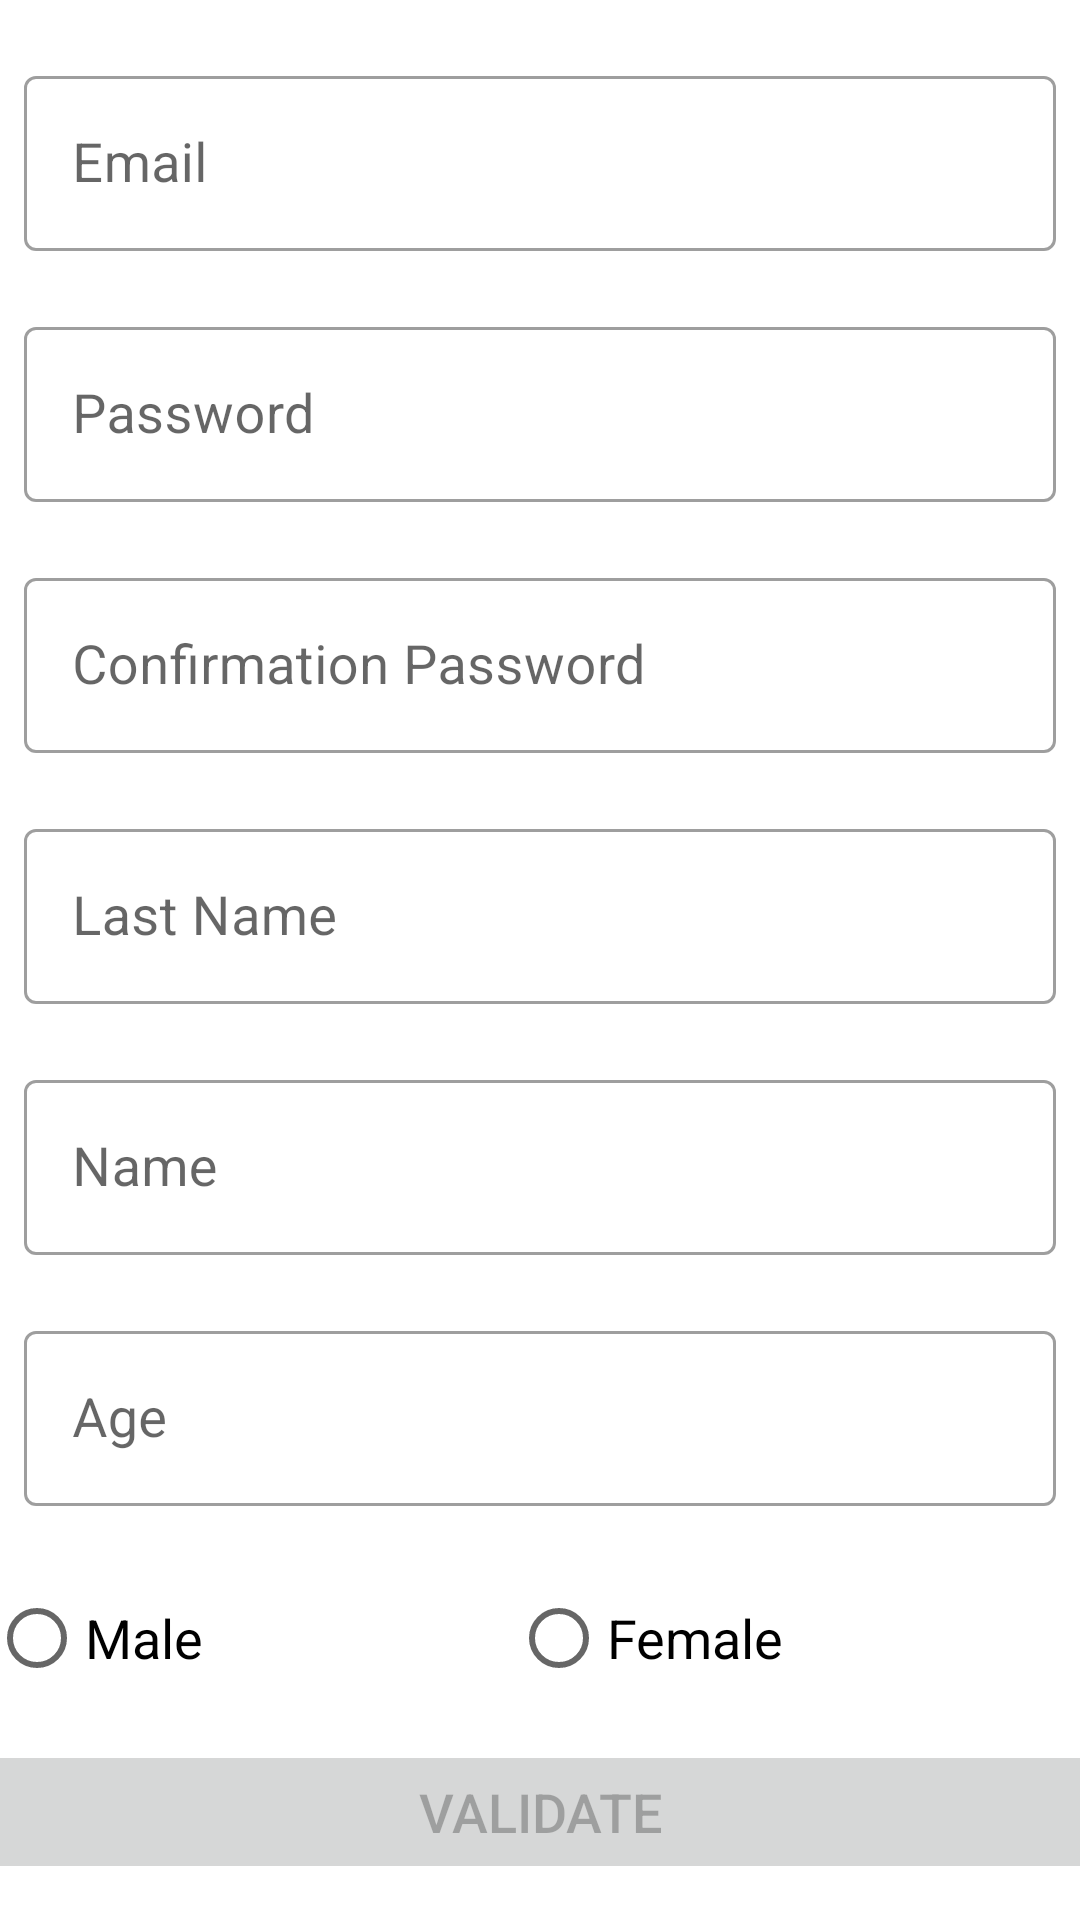

Write the Android layout XML for this screen, with the resource values it uses.
<!-- AndroidManifest.xml: application theme AppTheme -->
<!-- res/layout/activity_add.xml -->
<?xml version="1.0" encoding="utf-8"?>
<androidx.constraintlayout.widget.ConstraintLayout xmlns:android="http://schemas.android.com/apk/res/android"
    xmlns:app="http://schemas.android.com/apk/res-auto"
    xmlns:tools="http://schemas.android.com/tools"
    android:layout_width="match_parent"
    android:layout_height="match_parent"
    tools:context=".Add"
    tools:layout_editor_absoluteY="25dp">


    <com.google.android.material.textfield.TextInputLayout
        android:id="@+id/textInputLayout5"
        style="@style/Widget.MaterialComponents.TextInputLayout.OutlinedBox"
        android:layout_width="344dp"
        android:layout_height="wrap_content"
        android:layout_marginStart="20dp"
        android:layout_marginTop="20dp"
        android:layout_marginEnd="20dp"
        android:ems="10"
        android:hint="Email"
        app:layout_constraintEnd_toEndOf="parent"
        app:layout_constraintStart_toStartOf="parent"
        app:layout_constraintTop_toTopOf="parent">

        <com.google.android.material.textfield.TextInputEditText
            android:id="@+id/txt_mail"
            android:layout_width="match_parent"
            android:layout_height="wrap_content"
            android:inputType="textEmailAddress"
            android:textSize="18dp" />
    </com.google.android.material.textfield.TextInputLayout>

    <com.google.android.material.textfield.TextInputLayout
        android:id="@+id/textInputLayout6"
        style="@style/Widget.MaterialComponents.TextInputLayout.OutlinedBox"
        android:layout_width="344dp"
        android:layout_height="wrap_content"
        android:layout_marginStart="20dp"
        android:layout_marginTop="20dp"
        android:layout_marginEnd="20dp"
        android:ems="10"
        android:hint="Password"
        app:layout_constraintEnd_toEndOf="parent"
        app:layout_constraintStart_toStartOf="parent"
        app:layout_constraintTop_toBottomOf="@+id/textInputLayout5">

        <com.google.android.material.textfield.TextInputEditText
            android:id="@+id/txt_pass"
            android:layout_width="match_parent"
            android:layout_height="wrap_content"
            android:inputType="textPassword"
            android:textSize="18dp" />
    </com.google.android.material.textfield.TextInputLayout>

    <com.google.android.material.textfield.TextInputLayout
        android:id="@+id/textInputLayout7"
        style="@style/Widget.MaterialComponents.TextInputLayout.OutlinedBox"
        android:layout_width="344dp"
        android:layout_height="wrap_content"
        android:layout_marginStart="20dp"
        android:layout_marginTop="20dp"
        android:layout_marginEnd="20dp"
        android:ems="10"
        android:hint="Confirmation Password"
        app:layout_constraintEnd_toEndOf="parent"
        app:layout_constraintStart_toStartOf="parent"
        app:layout_constraintTop_toBottomOf="@+id/textInputLayout6">

        <com.google.android.material.textfield.TextInputEditText
            android:id="@+id/txt_pass_v"
            android:layout_width="match_parent"
            android:layout_height="wrap_content"
            android:inputType="textPassword"
            android:textSize="18dp" />
    </com.google.android.material.textfield.TextInputLayout>

    <com.google.android.material.textfield.TextInputLayout
        android:id="@+id/textInputLayout8"
        style="@style/Widget.MaterialComponents.TextInputLayout.OutlinedBox"
        android:layout_width="344dp"
        android:layout_height="wrap_content"
        android:layout_marginStart="20dp"
        android:layout_marginTop="20dp"
        android:layout_marginEnd="20dp"
        android:ems="10"
        android:hint="Last Name"
        app:layout_constraintEnd_toEndOf="parent"
        app:layout_constraintStart_toStartOf="parent"
        app:layout_constraintTop_toBottomOf="@+id/textInputLayout7">

        <com.google.android.material.textfield.TextInputEditText
            android:id="@+id/txt_lastname"
            android:layout_width="match_parent"
            android:layout_height="wrap_content"
            android:digits="abcdefghijklmnopqrstuvwxyzABCDEFGHIJKLMNOPQRSTUVWXYZ- "
            android:inputType="textPersonName"
            android:textSize="18dp" />
    </com.google.android.material.textfield.TextInputLayout>

    <com.google.android.material.textfield.TextInputLayout
        android:id="@+id/textInputLayout9"
        style="@style/Widget.MaterialComponents.TextInputLayout.OutlinedBox"
        android:layout_width="344dp"
        android:layout_height="wrap_content"
        android:layout_marginStart="20dp"
        android:layout_marginTop="20dp"
        android:layout_marginEnd="20dp"
        android:ems="10"
        android:hint="Name"
        app:layout_constraintEnd_toEndOf="parent"
        app:layout_constraintStart_toStartOf="parent"
        app:layout_constraintTop_toBottomOf="@+id/textInputLayout8">

        <com.google.android.material.textfield.TextInputEditText
            android:id="@+id/txt_name"
            android:layout_width="match_parent"
            android:layout_height="wrap_content"
            android:digits="abcdefghijklmnopqrstuvwxyzABCDEFGHIJKLMNOPQRSTUVWXYZ- "
            android:inputType="textPersonName"
            android:textSize="18dp" />
    </com.google.android.material.textfield.TextInputLayout>

    <com.google.android.material.textfield.TextInputLayout
        android:id="@+id/textInputLayout10"
        style="@style/Widget.MaterialComponents.TextInputLayout.OutlinedBox"
        android:layout_width="344dp"
        android:layout_height="wrap_content"
        android:layout_marginStart="20dp"
        android:layout_marginTop="20dp"
        android:layout_marginEnd="20dp"
        android:ems="10"
        android:hint="Age"
        app:layout_constraintEnd_toEndOf="parent"
        app:layout_constraintStart_toStartOf="parent"
        app:layout_constraintTop_toBottomOf="@+id/textInputLayout9">

        <com.google.android.material.textfield.TextInputEditText
            android:id="@+id/txt_age"
            android:layout_width="match_parent"
            android:layout_height="wrap_content"
            android:inputType="number"
            android:textSize="18sp" />
    </com.google.android.material.textfield.TextInputLayout>


    <RadioGroup
        android:id="@+id/radioGroup"
        android:layout_width="368dp"
        android:layout_height="wrap_content"
        android:layout_marginStart="20dp"
        android:layout_marginTop="20dp"
        android:layout_marginEnd="20dp"
        android:orientation="horizontal"
        app:layout_constraintEnd_toEndOf="parent"
        app:layout_constraintStart_toStartOf="parent"
        app:layout_constraintTop_toBottomOf="@+id/textInputLayout10">


        <RadioButton
            android:layout_width="wrap_content"
            android:layout_height="wrap_content"
            android:layout_weight="1"
            android:checked="false"
            android:text="@string/male"
            android:textSize="18sp" />

        <RadioButton
            android:layout_width="wrap_content"
            android:layout_height="match_parent"
            android:layout_weight="1"
            android:checked="false"
            android:text="@string/female"

            android:textSize="18sp" />


    </RadioGroup>

    <Button
        android:id="@+id/button"
        android:layout_width="384dp"
        android:layout_height="wrap_content"
        android:layout_marginStart="16dp"
        android:layout_marginTop="10dp"
        android:layout_marginEnd="16dp"
        android:enabled="false"
        android:text="@string/validate"
        android:textSize="18sp"
        app:layout_constraintEnd_toEndOf="parent"
        app:layout_constraintStart_toStartOf="parent"
        app:layout_constraintTop_toBottomOf="@+id/radioGroup" />

</androidx.constraintlayout.widget.ConstraintLayout>
<!-- resources referenced by this layout -->
<resources>
  <string name="female">Female</string>
  <string name="male">Male</string>
  <string name="validate">VALIDATE</string>
  <style name="AppTheme" parent="Theme.MaterialComponents.Light.NoActionBar">
          
          <item name="colorPrimary">#2a495a</item>
          <item name="colorPrimaryDark">#002231</item>
          <item name="colorAccent" />
          <item name="windowNoTitle">true</item>
          <item name="windowActionBar">false</item>
      </style>
</resources>
